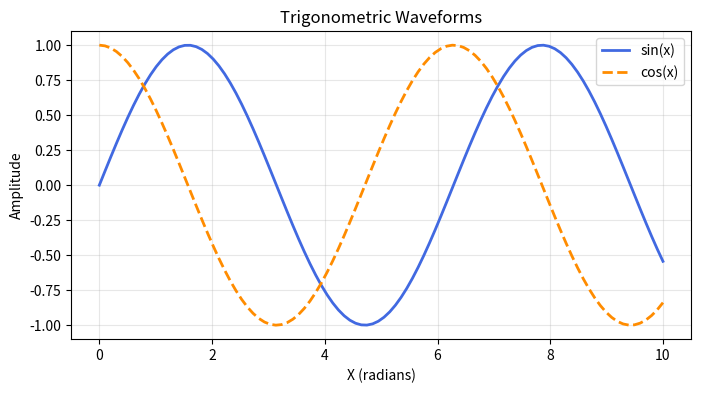

Reproduce this figure in Python.
import matplotlib.pyplot as plt
import numpy as np

x = np.linspace(0, 10, 100)
y1 = np.sin(x)
y2 = np.cos(x)

plt.figure(figsize=(8, 4))
plt.plot(x, y1, label='sin(x)', color='royalblue', lw=2)
plt.plot(x, y2, label='cos(x)', color='darkorange', linestyle='--', lw=2)
plt.title('Trigonometric Waveforms')
plt.xlabel('X (radians)')
plt.ylabel('Amplitude')
plt.legend()
plt.grid(True, alpha=0.3)
plt.show()
